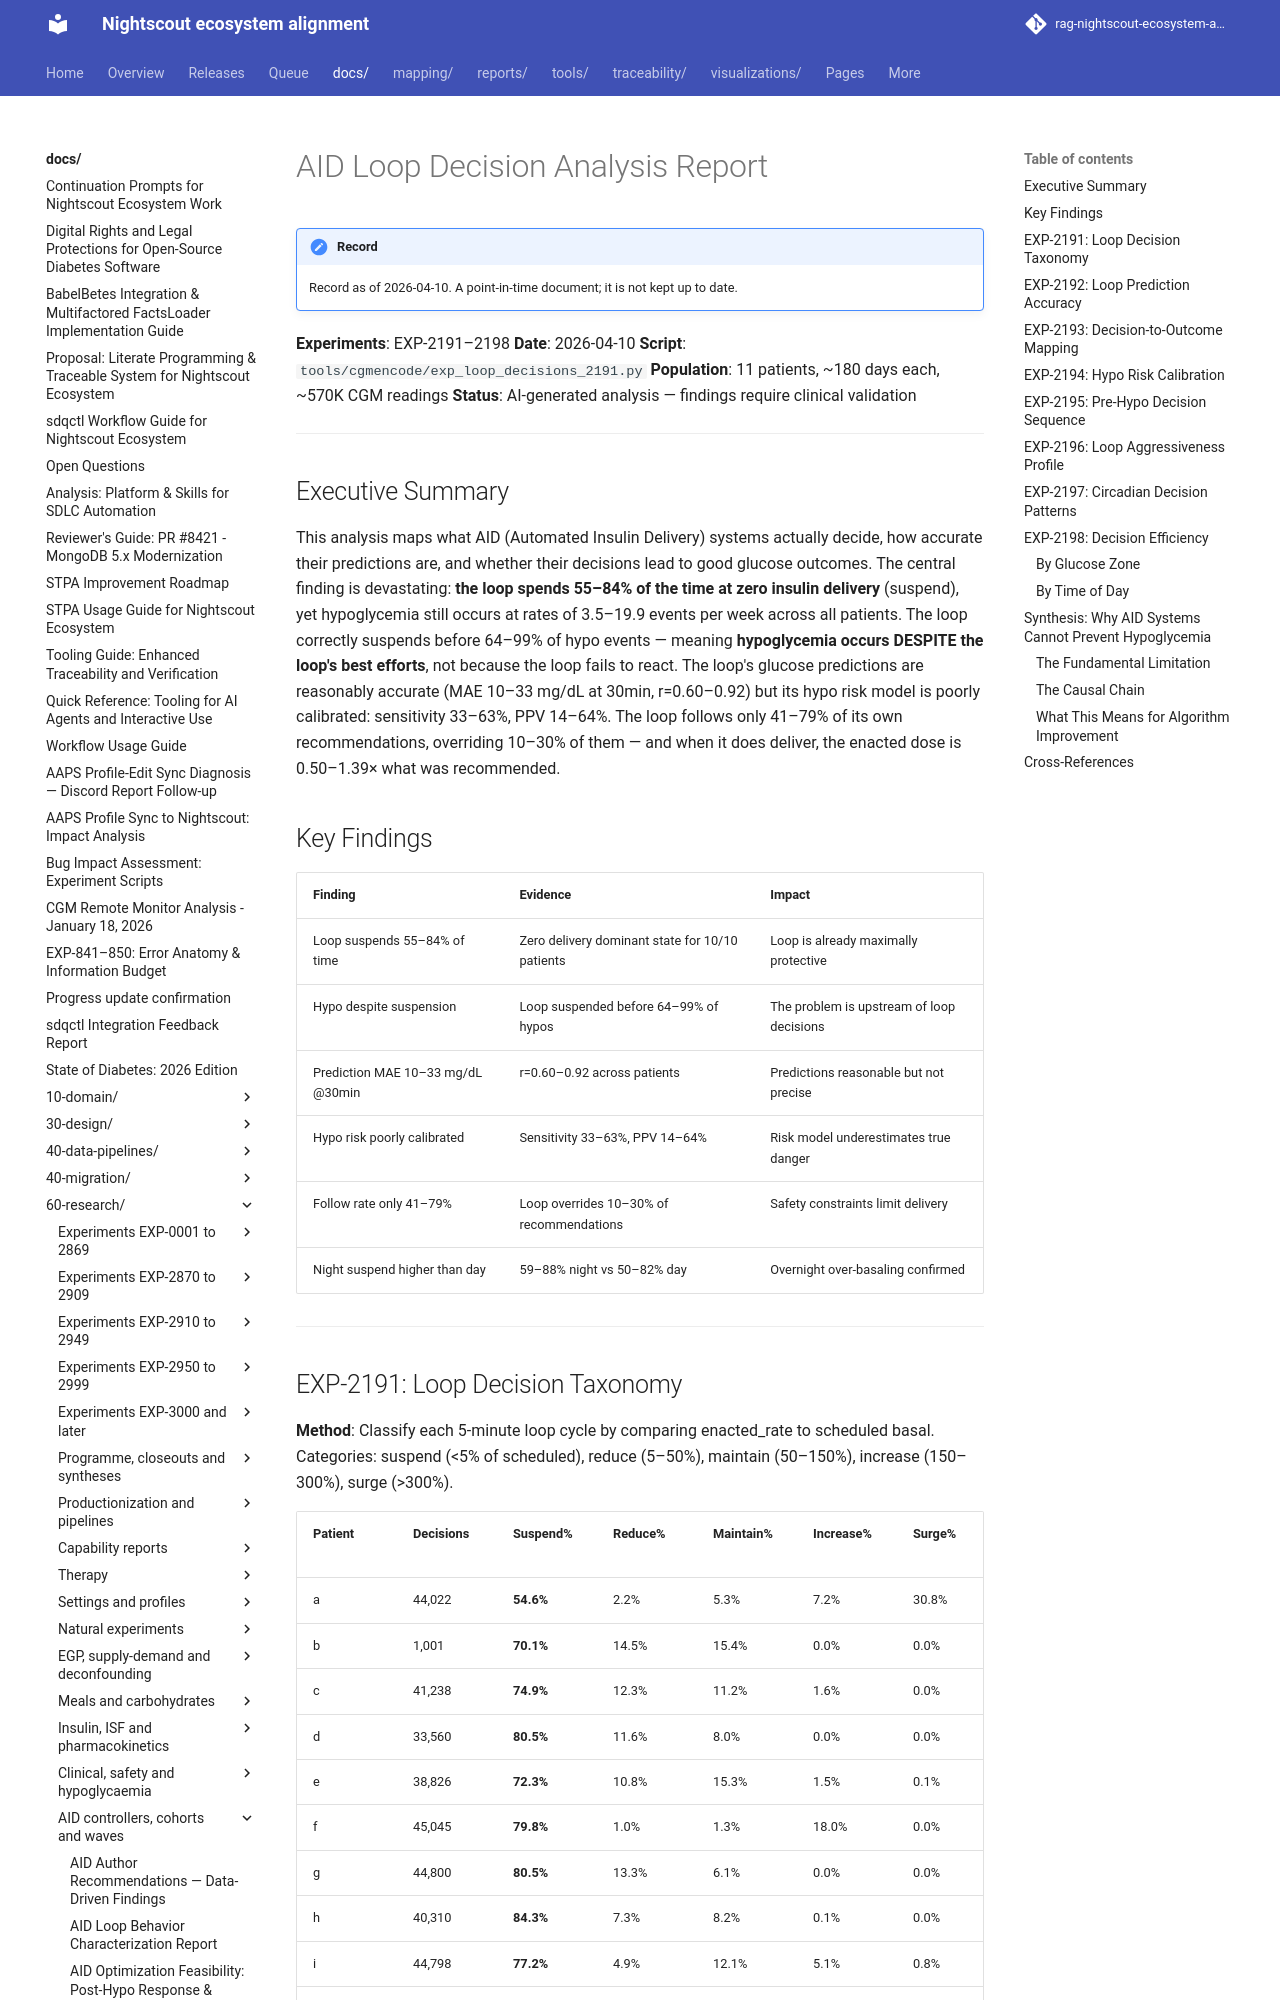

repository: bewest/rag-nightscout-ecosystem-alignment · page: docs/60-research/loop-decision-analysis-report-2026-04-10.html · generator: mkdocs

# AID Loop Decision Analysis Report

**Experiments**: EXP-2191–2198
**Date**: 2026-04-10
**Script**: `tools/cgmencode/exp_loop_decisions_2191.py`
**Population**: 11 patients, ~180 days each, ~570K CGM readings
**Status**: AI-generated analysis — findings require clinical validation

---

## Executive Summary

This analysis maps what AID (Automated Insulin Delivery) systems actually decide, how accurate their predictions are, and whether their decisions lead to good glucose outcomes. The central finding is devastating: **the loop spends 55–84% of the time at zero insulin delivery** (suspend), yet hypoglycemia still occurs at rates of 3.5–19.9 events per week across all patients. The loop correctly suspends before 64–99% of hypo events — meaning **hypoglycemia occurs DESPITE the loop's best efforts**, not because the loop fails to react. The loop's glucose predictions are reasonably accurate (MAE 10–33 mg/dL at 30min, r=0.60–0.92) but its hypo risk model is poorly calibrated: sensitivity 33–63%, PPV 14–64%. The loop follows only 41–79% of its own recommendations, overriding 10–30% of them — and when it does deliver, the enacted dose is 0.50–1.39× what was recommended.

## Key Findings

| Finding | Evidence | Impact |
|---------|----------|--------|
| Loop suspends 55–84% of time | Zero delivery dominant state for 10/10 patients | Loop is already maximally protective |
| Hypo despite suspension | Loop suspended before 64–99% of hypos | The problem is upstream of loop decisions |
| Prediction MAE 10–33 mg/dL @30min | r=0.60–0.92 across patients | Predictions reasonable but not precise |
| Hypo risk poorly calibrated | Sensitivity 33–63%, PPV 14–64% | Risk model underestimates true danger |
| Follow rate only 41–79% | Loop overrides 10–30% of recommendations | Safety constraints limit delivery |
| Night suspend higher than day | 59–88% night vs 50–82% day | Overnight over-basaling confirmed |

---
